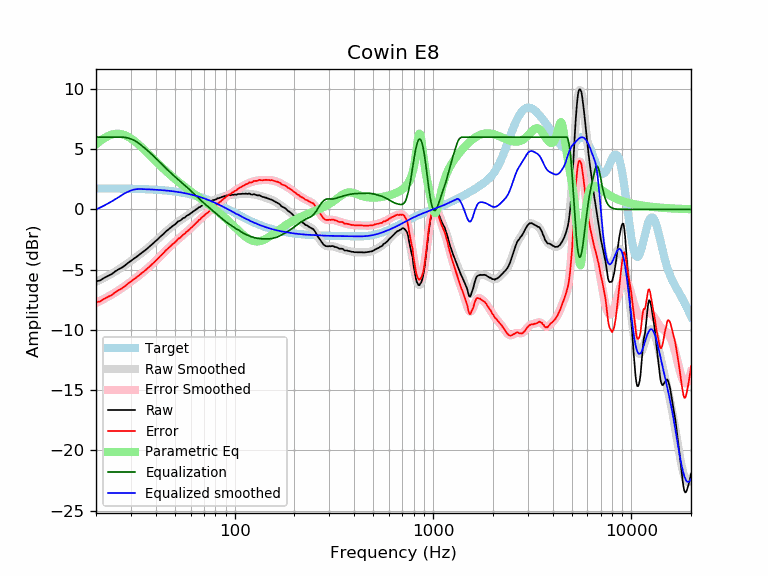

The file beside this chart, header and first rows:
frequency, raw, error, smoothed, error_smoothed, equalization, parametric_eq, equalized_raw, equalized_smoothed, target
20, -5.97, -7.71, -6.01, -7.75, 6.00, 5.39, 0.03, -0.01, 1.74
21, -5.89, -7.63, -5.84, -7.59, 6.00, 5.68, 0.11, 0.16, 1.74
22, -5.68, -7.42, -5.68, -7.42, 6.00, 5.91, 0.32, 0.32, 1.74
23, -5.51, -7.25, -5.51, -7.25, 6.00, 6.09, 0.49, 0.49, 1.74
24, -5.37, -7.11, -5.34, -7.07, 6.00, 6.21, 0.63, 0.66, 1.74
25, -5.14, -6.87, -5.16, -6.90, 6.00, 6.27, 0.86, 0.84, 1.73
26, -4.97, -6.70, -4.99, -6.72, 6.00, 6.28, 1.03, 1.01, 1.73
27, -4.83, -6.56, -4.81, -6.54, 6.00, 6.24, 1.17, 1.19, 1.73
28, -4.65, -6.37, -4.63, -6.35, 5.98, 6.15, 1.33, 1.34, 1.72
29, -4.44, -6.16, -4.46, -6.17, 5.92, 6.03, 1.48, 1.47, 1.72
30, -4.27, -5.98, -4.28, -5.99, 5.85, 5.89, 1.58, 1.57, 1.71
31, -4.09, -5.80, -4.11, -5.82, 5.75, 5.72, 1.66, 1.64, 1.71
32, -3.94, -5.64, -3.94, -5.64, 5.62, 5.54, 1.68, 1.68, 1.70
33, -3.77, -5.47, -3.77, -5.47, 5.47, 5.35, 1.70, 1.70, 1.70
34, -3.61, -5.30, -3.61, -5.30, 5.30, 5.15, 1.69, 1.69, 1.69
35, -3.45, -5.13, -3.44, -5.13, 5.13, 4.95, 1.68, 1.68, 1.68
36, -3.29, -4.96, -3.28, -4.95, 4.95, 4.75, 1.66, 1.67, 1.67
37, -3.12, -4.78, -3.12, -4.78, 4.78, 4.56, 1.66, 1.66, 1.66
38, -2.96, -4.62, -2.95, -4.61, 4.61, 4.37, 1.65, 1.65, 1.65
39, -2.79, -4.43, -2.79, -4.43, 4.43, 4.18, 1.64, 1.64, 1.64
40, -2.62, -4.25, -2.62, -4.26, 4.26, 4.00, 1.64, 1.63, 1.63
41, -2.47, -4.09, -2.46, -4.08, 4.08, 3.83, 1.61, 1.62, 1.62
42, -2.29, -3.90, -2.30, -3.91, 3.91, 3.66, 1.62, 1.61, 1.61
43, -2.15, -3.75, -2.14, -3.74, 3.74, 3.50, 1.59, 1.60, 1.60
44, -2.00, -3.58, -1.99, -3.58, 3.58, 3.34, 1.58, 1.58, 1.58
45, -1.82, -3.39, -1.85, -3.42, 3.42, 3.19, 1.60, 1.57, 1.57
46, -1.71, -3.26, -1.71, -3.27, 3.27, 3.05, 1.56, 1.55, 1.55
47, -1.58, -3.12, -1.58, -3.12, 3.12, 2.91, 1.54, 1.54, 1.54
48, -1.46, -2.98, -1.46, -2.98, 2.98, 2.78, 1.52, 1.52, 1.52
49, -1.34, -2.84, -1.34, -2.84, 2.84, 2.65, 1.50, 1.50, 1.50
50, -1.25, -2.73, -1.23, -2.71, 2.71, 2.53, 1.46, 1.48, 1.48
51, -1.12, -2.58, -1.12, -2.59, 2.59, 2.41, 1.47, 1.46, 1.46
52, -0.98, -2.42, -1.02, -2.46, 2.46, 2.29, 1.48, 1.44, 1.44
53, -0.94, -2.36, -0.92, -2.34, 2.34, 2.18, 1.40, 1.42, 1.42
54, -0.84, -2.24, -0.83, -2.23, 2.23, 2.08, 1.39, 1.40, 1.40
55, -0.72, -2.10, -0.74, -2.12, 2.12, 1.97, 1.40, 1.38, 1.38
56, -0.68, -2.03, -0.65, -2.00, 2.00, 1.87, 1.32, 1.35, 1.35
57, -0.55, -1.88, -0.57, -1.89, 1.89, 1.77, 1.34, 1.33, 1.33
58, -0.48, -1.78, -0.48, -1.78, 1.78, 1.68, 1.30, 1.30, 1.30
59, -0.42, -1.69, -0.40, -1.67, 1.67, 1.59, 1.25, 1.27, 1.27
60, -0.32, -1.56, -0.32, -1.56, 1.56, 1.50, 1.24, 1.24, 1.24
61, -0.24, -1.46, -0.24, -1.45, 1.45, 1.41, 1.21, 1.22, 1.22
62, -0.15, -1.34, -0.15, -1.34, 1.34, 1.33, 1.19, 1.19, 1.19
63, -0.08, -1.24, -0.07, -1.23, 1.23, 1.24, 1.15, 1.16, 1.16
64, 0.01, -1.11, 0.01, -1.12, 1.12, 1.16, 1.13, 1.12, 1.12
65, 0.08, -1.01, 0.08, -1.01, 1.01, 1.08, 1.09, 1.09, 1.09
66, 0.18, -0.88, 0.15, -0.91, 0.91, 1.00, 1.09, 1.06, 1.06
67, 0.20, -0.82, 0.22, -0.80, 0.80, 0.92, 1.00, 1.02, 1.02
68, 0.30, -0.69, 0.28, -0.71, 0.71, 0.85, 1.01, 0.99, 0.99
69, 0.34, -0.61, 0.34, -0.61, 0.61, 0.77, 0.95, 0.95, 0.95
70, 0.39, -0.53, 0.40, -0.52, 0.52, 0.69, 0.91, 0.92, 0.92
71, 0.46, -0.42, 0.45, -0.43, 0.43, 0.62, 0.89, 0.88, 0.88
72, 0.50, -0.34, 0.50, -0.35, 0.35, 0.55, 0.85, 0.84, 0.84
73, 0.54, -0.27, 0.54, -0.26, 0.26, 0.47, 0.80, 0.81, 0.81
74, 0.57, -0.20, 0.59, -0.18, 0.18, 0.40, 0.75, 0.77, 0.77
75, 0.63, -0.10, 0.63, -0.10, 0.10, 0.33, 0.73, 0.73, 0.73
76, 0.69, -0.00, 0.68, -0.01, 0.01, 0.26, 0.70, 0.69, 0.69
77, 0.72, 0.07, 0.72, 0.07, -0.07, 0.19, 0.65, 0.65, 0.65
78, 0.78, 0.17, 0.76, 0.15, -0.15, 0.11, 0.63, 0.61, 0.61
79, 0.78, 0.21, 0.80, 0.23, -0.23, 0.04, 0.55, 0.57, 0.57
... 553 more rows
